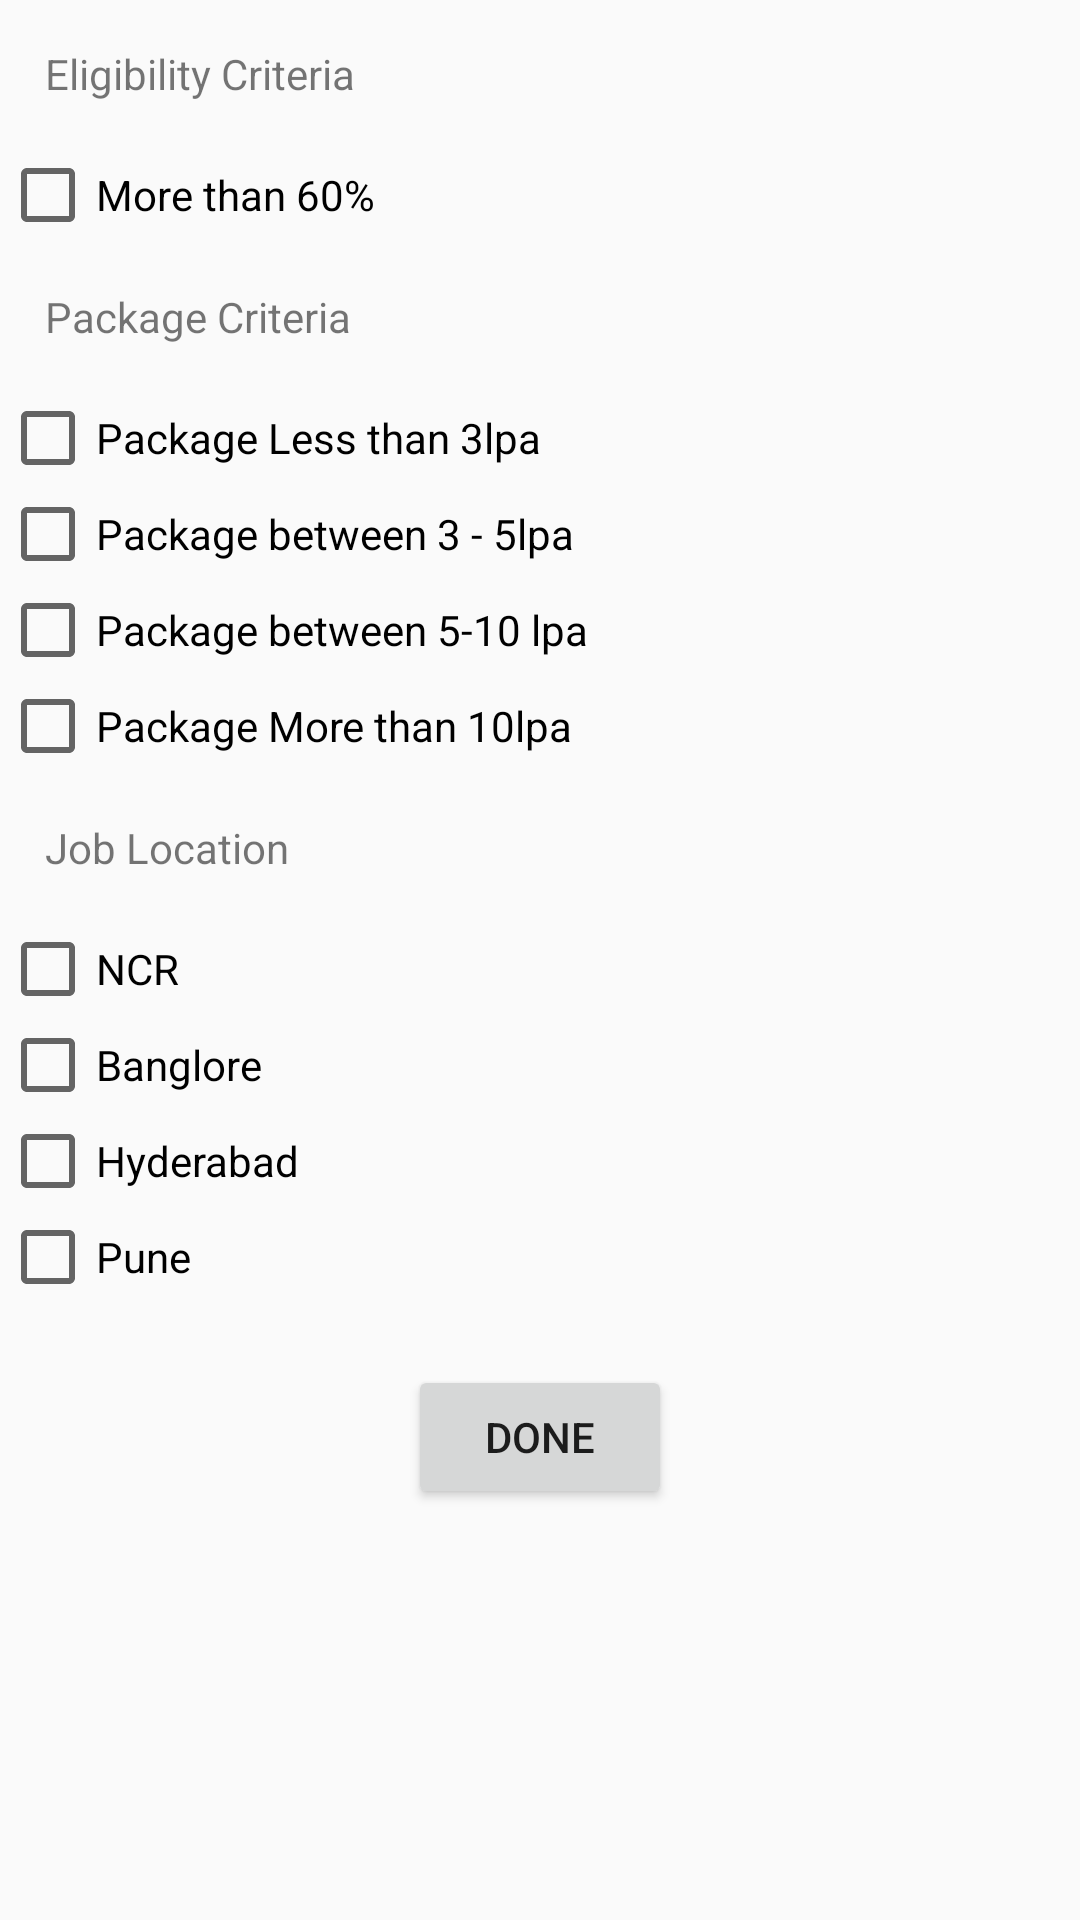

Reconstruct the res/layout file that produces this screen, plus the resources it refers to.
<!-- AndroidManifest.xml: application theme AppTheme -->
<!-- res/layout/action_filter.xml -->
<?xml version="1.0" encoding="utf-8"?>
<LinearLayout
    xmlns:android="http://schemas.android.com/apk/res/android"
    android:orientation="vertical" android:layout_width="match_parent"
    android:layout_height="match_parent"
    android:weightSum="1">

    <LinearLayout
        android:layout_width="match_parent"
        android:layout_height="wrap_content"
        android:orientation="vertical">

        <TextView
            android:layout_margin="15dp"
            android:layout_width="wrap_content"
            android:layout_height="wrap_content"
            android:text="Eligibility Criteria"/>

        <CheckBox
            android:id="@+id/checkBox"
            android:layout_width="match_parent"
            android:layout_height="wrap_content"
            android:text="More than 60%" />

        <TextView
            android:layout_margin="15dp"
            android:layout_width="wrap_content"
            android:layout_height="wrap_content"
            android:text="Package Criteria"/>

        <CheckBox
            android:id="@+id/lpaCheckBox1"
            android:layout_width="match_parent"
            android:layout_height="wrap_content"
            android:text="Package Less than 3lpa" />

        <CheckBox
            android:id="@+id/lpaCheckBox2"
            android:layout_width="match_parent"
            android:layout_height="wrap_content"
            android:text="Package between 3 - 5lpa" />

        <CheckBox
            android:id="@+id/lpaCheckBox3"
            android:layout_width="match_parent"
            android:layout_height="wrap_content"
            android:text="Package between 5-10 lpa" />


        <CheckBox
            android:id="@+id/lpaCheckBox4"
            android:layout_width="match_parent"
            android:layout_height="wrap_content"
            android:text="Package More than 10lpa" />

        <TextView
            android:layout_margin="15dp"
            android:layout_width="wrap_content"
            android:layout_height="wrap_content"
            android:text="Job Location"/>
        <CheckBox
            android:id="@+id/delhi"
            android:layout_width="match_parent"
            android:layout_height="wrap_content"
            android:text="NCR" />

        <CheckBox
            android:id="@+id/Banglore"
            android:layout_width="match_parent"
            android:layout_height="wrap_content"
            android:text="Banglore" />

        <CheckBox
            android:id="@+id/hyderabad"
            android:layout_width="match_parent"
            android:layout_height="wrap_content"
            android:text="Hyderabad" />

        <CheckBox
            android:id="@+id/pune"
            android:layout_width="match_parent"
            android:layout_height="wrap_content"
            android:text="Pune" />

    </LinearLayout>

    <Button
        android:id="@+id/done"
        android:layout_width="wrap_content"
        android:layout_height="wrap_content"
        android:text="Done"
        android:layout_margin="20dp"
        android:layout_gravity="center_horizontal"/>


</LinearLayout>
<!-- resources referenced by this layout -->
<resources>
  <style name="AppTheme" parent="Theme.AppCompat.Light.DarkActionBar">
          
          <item name="colorPrimary">@color/colorPrimary</item>
          <item name="colorPrimaryDark">@color/colorPrimaryDark</item>
          <item name="colorAccent">@color/colorAccent</item>
      </style>
  <!-- not gathered from this repository: default colours our renderer supplied (Android Studio template values) -->
  <color name="colorPrimary">#FF6200EE</color>
  <color name="colorPrimaryDark">#FF3700B3</color>
  <color name="colorAccent">#FF03DAC5</color>
</resources>
